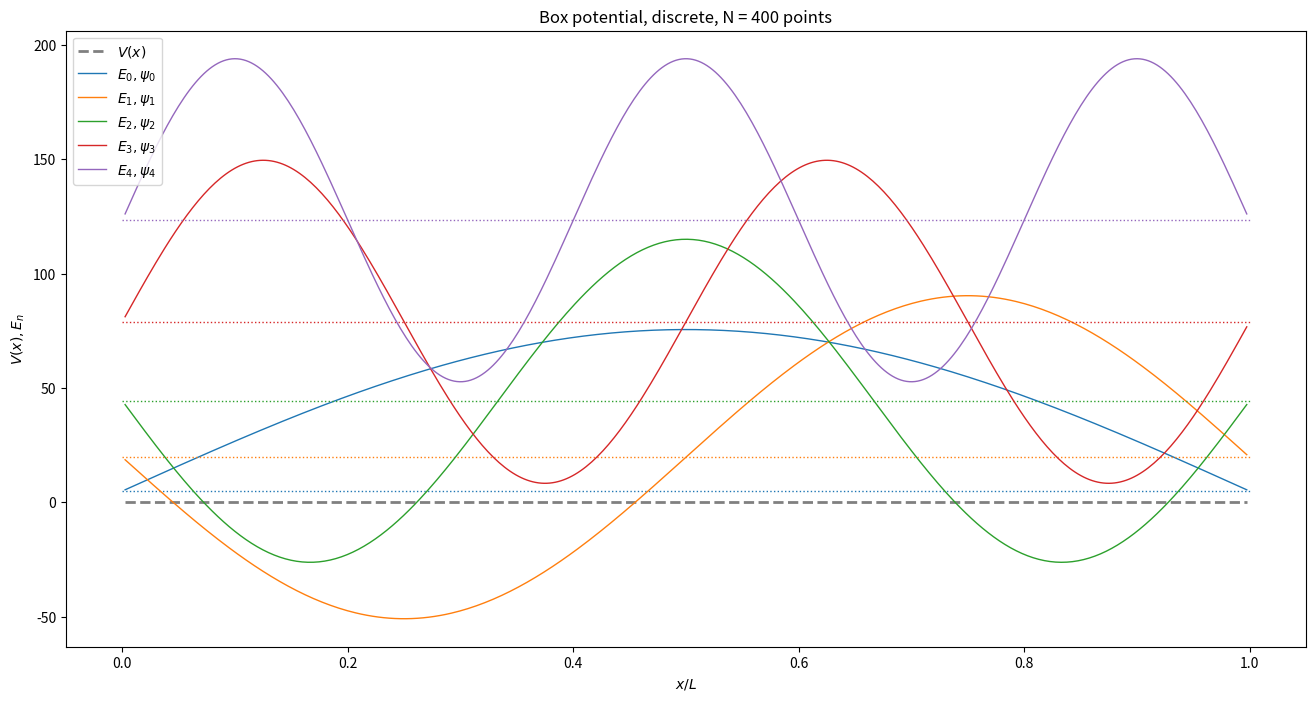
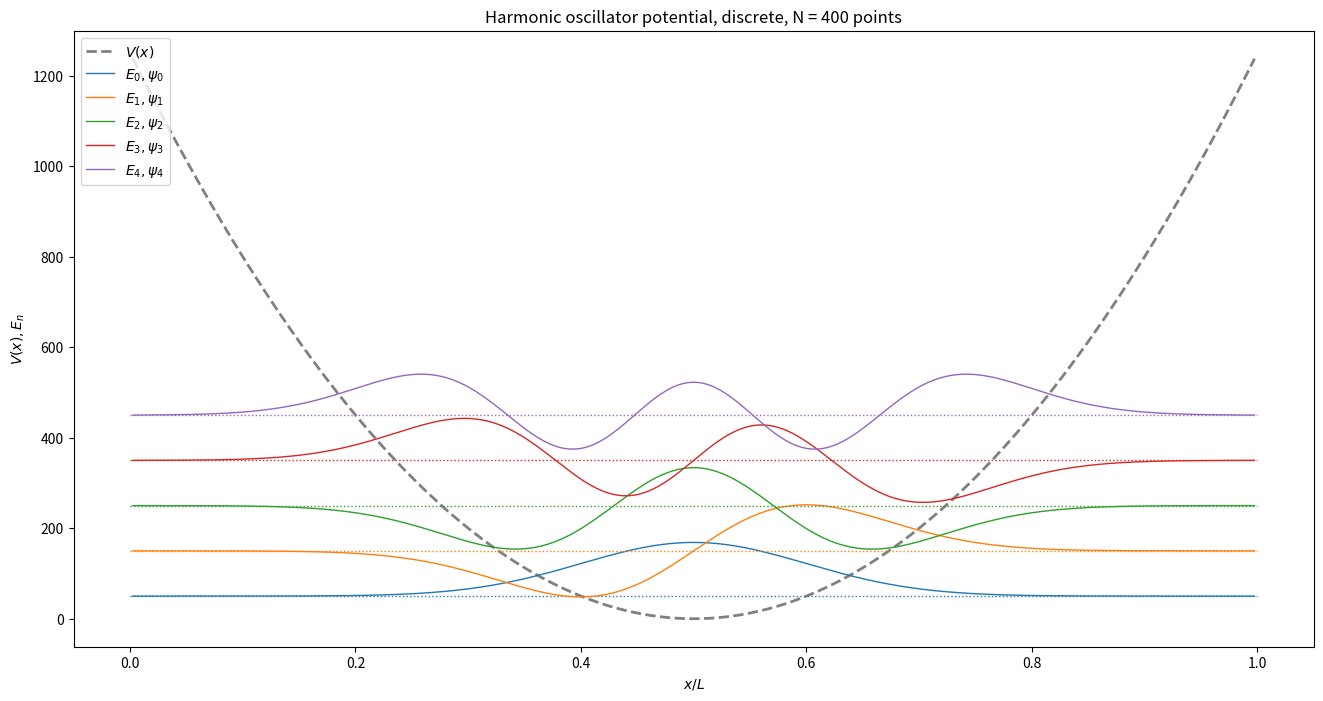
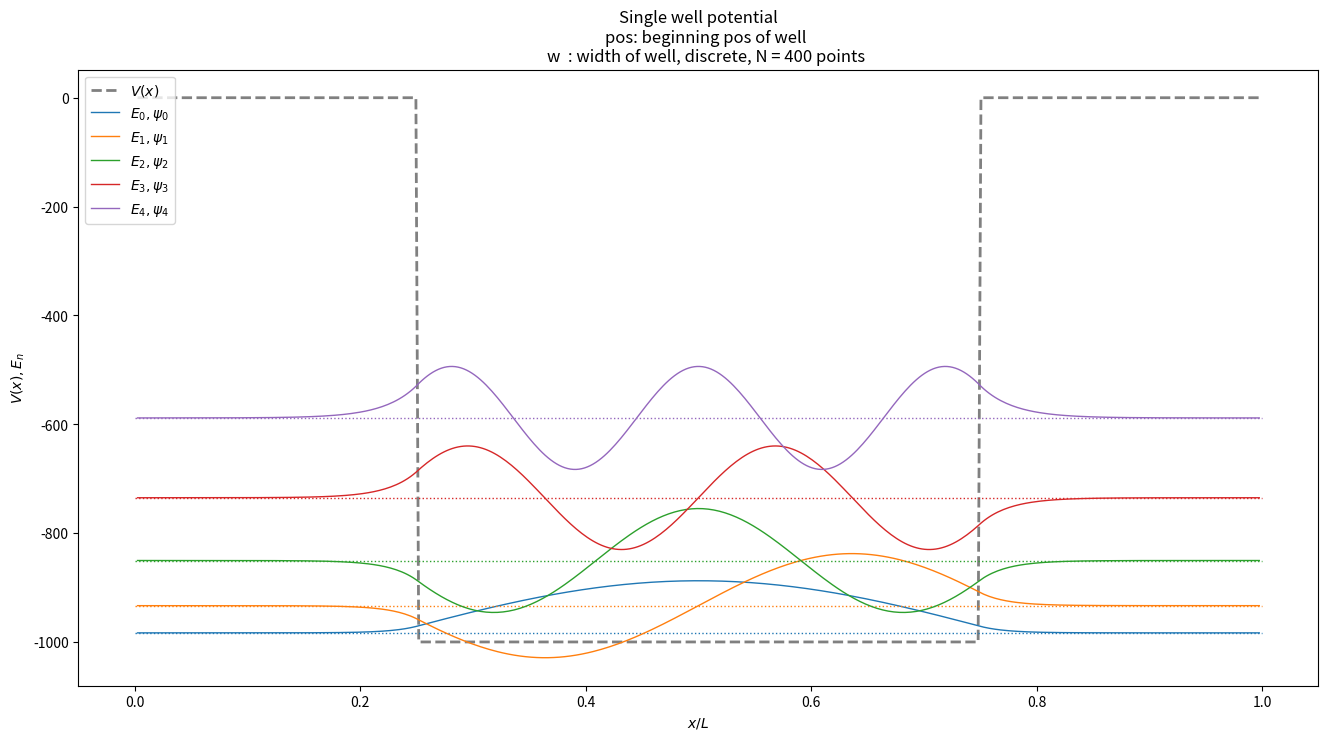
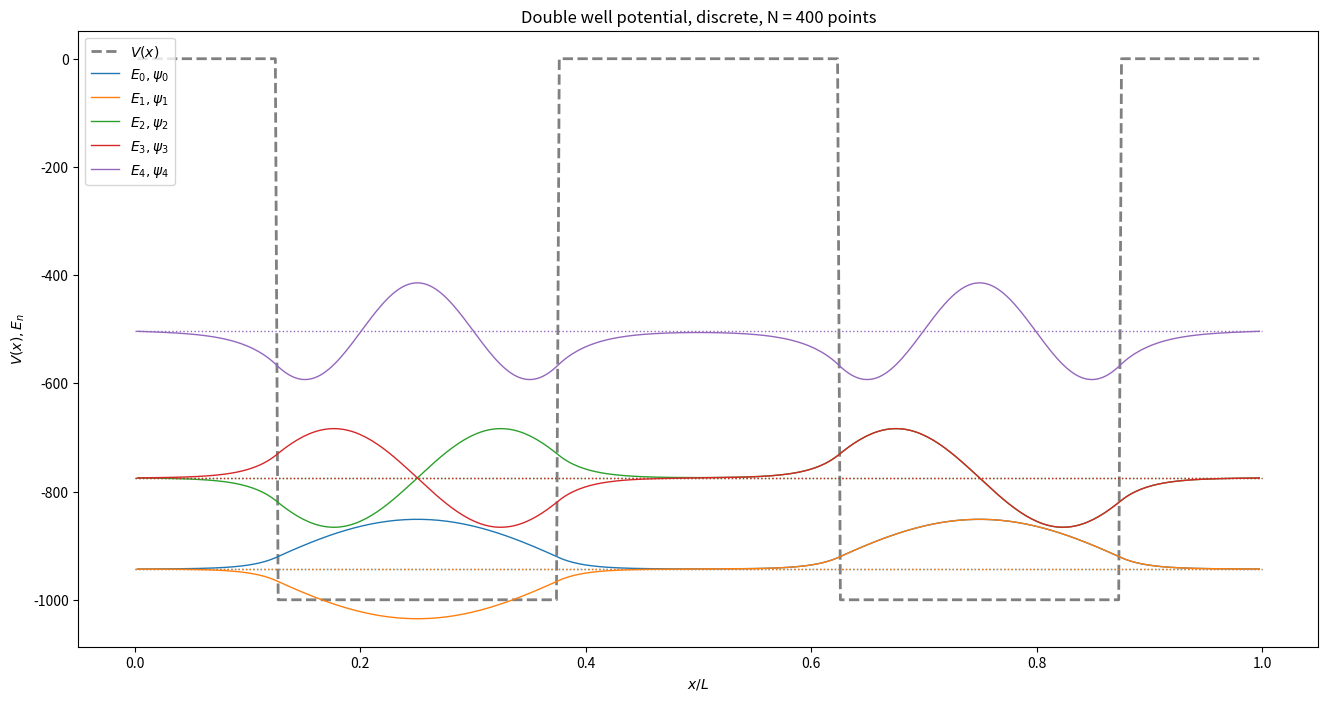
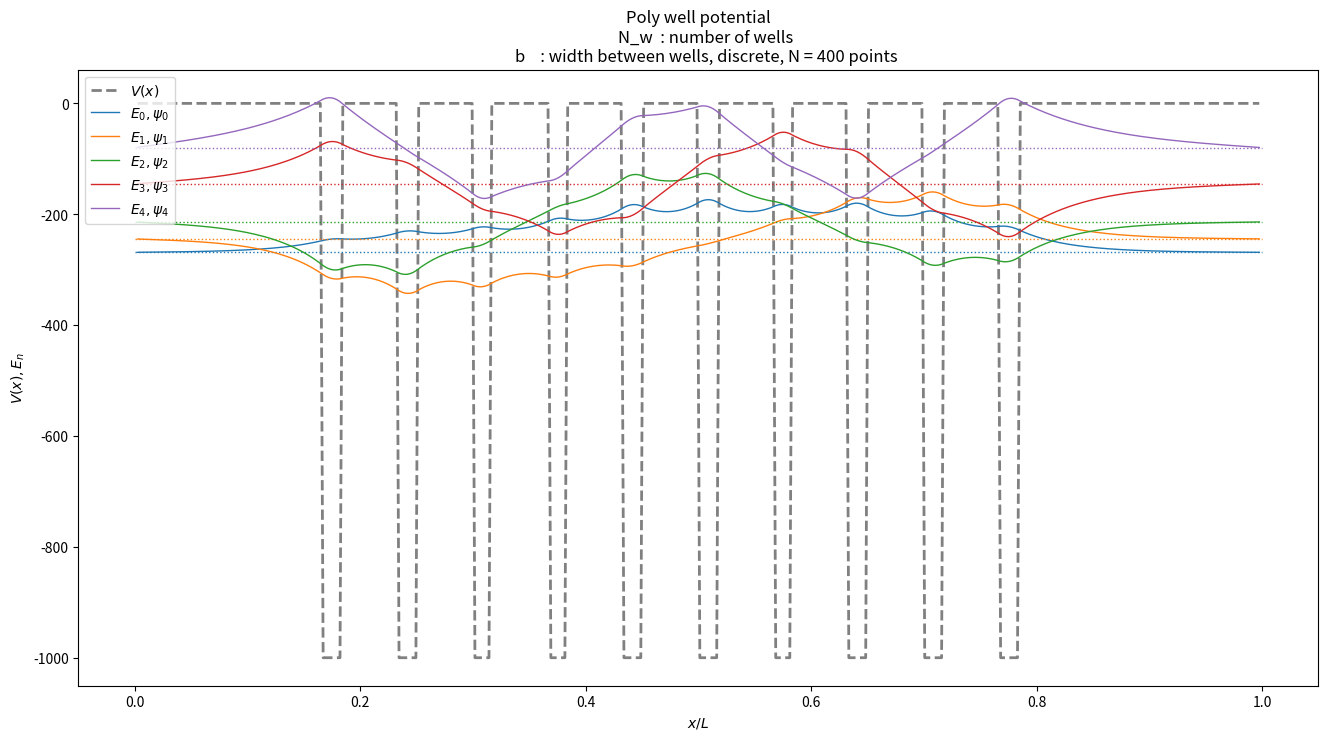

The script that saved these images, in order:
%matplotlib inline

import numpy as np
import matplotlib.pyplot as plt

hbar = 1
m = 1
N = 400

# Some does not have scipy.linalg.eigh_tridiagonal, so this takes care of that
# TODO: leave only one in the end
try:
    from scipy.linalg import eigh_tridiagonal
    get_eigh = lambda H: eigh_tridiagonal(np.diag(H), np.diag(H, k=1))
except ImportError:
    get_eigh = np.linalg.eigh

def V_box(x):
    """Box potential"""
    return 0

def V_harmosc(x): 
    """Harmonic oscillator potential"""
    return 10000 * 1/2 * (x - 1/2)**2

def V_atom(x, pos=0.25, w=0.5):
    """Single well potential
    pos: beginning pos of well
    w  : width of well"""
    if x > pos and x < pos + w:
        return -1000
    else:
        return 0

def V_molecule(x):
    """Double well potential"""
    if x < 0.5:
        return V_atom(x, pos=0.125, w=0.25)
    else:
        return V_atom(x, pos = 0.625, w=0.25) 


def V_crystal(x, N_w = 5, b=0.1):
    """Poly well potential
    N_w  : number of wells
    b    : width between wells"""
    w = (1.0 - N_w * b)/(N_w + 20.0) # Add 20 because we want to have 10w space on either side
    if x < 10*w or 1 - x < 10*w:
        return 0
    pos = (x - 10*w) % (w + b)
    return V_atom(pos, pos=0, w=w)
    
def investigate_potential(V, N, states, **kwargs):
    dx = 1 / (N + 1)
    x = np.linspace(dx, N * dx, N)
    v = [V(x[i], **kwargs) for i in range(0, N)]

    H = np.zeros((N, N))
    for i in range(0, N):
        H[i][i] = hbar**2 / (m * dx**2) + v[i]
    for i in range(0, N - 1):
        H[i][i+1] = -hbar**2 / (2 * m * dx**2)
        H[i+1][i] = -hbar**2 / (2 * m * dx**2)
    
    eigvals, eigvecs = get_eigh(H)
    energies = eigvals
    waves = eigvecs.T

    prod = eigvecs.T @ eigvecs
    print("Greatest deviation from orthonormality:")
    print(np.max(np.abs(eigvecs.T @ eigvecs - np.eye(N))))

    plt.figure(figsize=(16, 8))
    plt.title(V.__doc__ + ", discrete, N = %d points" % N)
    plt.xlabel("$x / L$")
    plt.ylabel("$V(x), E_n$")
    plt.plot(x, v, "grey", linestyle="dashed", linewidth=2, label="$V(x)$")
    for i in range(0, len(states)):
        n = states[i]
        energy = energies[n]
        wave = waves[n]
        plt.plot((0, 1), (energy, energy), "C%d:" % (i % 10), linewidth=1)
        plt.plot(x, energy + wave * 1000, "C%d-" % (i % 10), linewidth=1, label="$E_{%d}, \psi_{%d}$" % (n, n))
    plt.legend(loc="upper left")
    plt.show()
    
investigate_potential(V_box, N, range(0, 5))
investigate_potential(V_harmosc, N, range(0, 5))
investigate_potential(V_atom, N, range(0, 5))
investigate_potential(V_molecule, N, range(0, 5))
investigate_potential(V_crystal, N, range(0,5), N_w=10, b=0.05)
